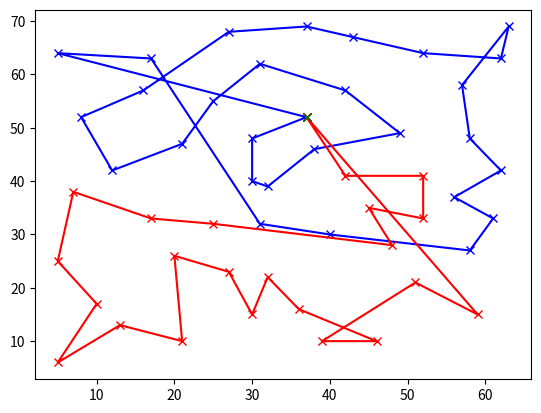

Recreate this plot in Python.
import matplotlib.pyplot as plt


coordinates = [
[37,52],
[49,49],
[52,64],
[20,26],
[40,30],
[21,47],
[17,63],
[31,62],
[52,33],
[51,21],
[42,41],
[31,32],
[5,25],
[12,42],
[36,16],
[52,41],
[27,23],
[17,33],
[13,13],
[57,58],
[62,42],
[42,57],
[16,57],
[8,52],
[7,38],
[27,68],
[30,48],
[43,67],
[58,48],
[58,27],
[37,69],
[38,46],
[46,10],
[61,33],
[62,63],
[63,69],
[32,22],
[45,35],
[59,15],
[5,6],
[10,17],
[21,10],
[5,64],
[30,15],
[39,10],
[32,39],
[25,32],
[25,55],
[48,28],
[56,37],
[30,40]
]

salesman1=['1', '27', '51', '46', '32', '2', '22', '8', '48', '6', '14', '24', '23', '26', '31', '28', '3', '35', '36', '20', '29', '21', '50', '34', '30', '5', '12', '7', '43', '1']
salesman2=['1', '11', '16', '9', '38', '49', '47', '18', '25', '13', '41', '40', '19', '42', '4', '17', '44', '37', '15', '33', '45', '10', '39', '1']

initial_city=coordinates[int(salesman1[0])-1]
s1cities=[]
s2cities=[]

for city in salesman1:
	s1cities.append(coordinates[int(city)-1])

for city in salesman2:
	s2cities.append(coordinates[int(city)-1])

plt.plot([x[0] for x in s1cities], [x[1] for x in s1cities], 'xb-')
plt.plot([x[0] for x in s2cities], [x[1] for x in s2cities], 'xr-')
plt.plot([initial_city[0]], [initial_city[1]], 'xg')



plt.show()
